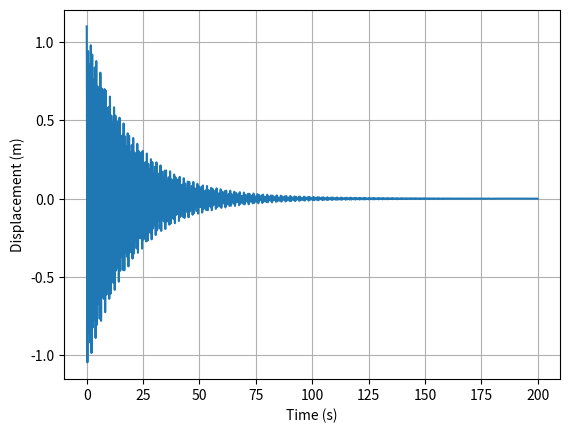

Write the Python code that produced this figure. (Note: this script raises an exception after producing the figure.)
# -*- coding: utf-8 -*-
"""
ARTS ET METIERS - FITE 2A - VIBRATIONS - ED1/2
    OSCILLATEUR LINEAIRE A 1 et 2 DDL 

Preferences:Ipython console:Graphis:Backend:Automatic
% import scipy:scipy.__version__
    
Start with runfile('mevib12.py')

[redacted]
"""
import numpy as np
import scipy.integrate as integrate
import matplotlib.pyplot as plot
from scipy.linalg import eig as seig
import scipy.linalg as linalg

#------------------------------------------------------------------------------
#
#   Part 0: predefined functions
#
#------------------------------------------------------------------------------
#%% Free Response analytic formula (default w0=1,xi=0.5)
def FR_formula(t, w0=1., xi=0.5, u0=5.0, v0=1.0):
  if xi<1.: # UnderDamped 1DOF System
      wd=w0*np.sqrt(1-xi**2)
      return np.exp(-xi*w0*t)*(u0*np.cos(wd*t)+(v0+xi*w0*u0)/wd*np.sin(wd*t))      
  elif xi==1. : # Critically Damped 1DOF System 
      return np.exp(-w0*t)*(u0+(v0+w0*u0)*t)
  elif xi>1.: # Overdamped 1DOF System
      ws=w0*np.sqrt(xi**2-1)
      return np.exp(-xi*w0*t)*(u0*np.cosh(ws*t)+(v0+xi*w0*u0)/ws*np.sinh(ws*t))    

#%%  Compute 1 DOF parameters
def compute_param_1DOF(pa):
    w0=np.sqrt(pa['k']/pa['m']);              # Natural frequency
    xi=pa['c']/(2.*np.sqrt(pa['k']*pa['m']))  # Damping ratio
    return w0, xi
    
#%%  Free Response of 1 DOF System 
def FR_1DOF(pa, t=[]):
    #compute parameters
    w0, xi =compute_param_1DOF(pa)
    #check time discretisation
    if len(t)==0:t0=2.*np.pi/w0;t=np.linspace(0,10.*t0,200)    
    #select cases
    return FR_formula(t,w0,xi,pa['u0'],pa['v0'])


#%%  Q2 Free Response : integrate with ODE, display time and frequency 
def FR_ODE(pa):

    if not("A") in pa:
        pa['A']=np.array([[0,1],[-pa['k']/pa['m'],-pa['c']/pa['m']]]);
    if not("x0" in pa):        pa['x0']=[0,1];
        
    odeFun=lambda t,x:pa['A'].dot(x)
    t_eval=np.linspace(0,pa['Tend'],int(np.ceil(pa['Tend']/pa['dt'])))
    sol=integrate.solve_ivp(odeFun,[0,pa['Tend']],pa['x0'],t_eval=t_eval,method='RK45')
    
    C1=dict([('X',sol.t), ('Xlabel','Time (s)'), 
             ('Y',np.transpose(sol.y)), ('Ylabel','Displacement (m)') ])
    if "cobs" in pa: C1['Y']=np.transpose(pa['cobs'].dot(sol.y));

    if not("fmax" in pa):        pa['fmax']=1e10;
    
    plot.figure(num=20);plot.clf(); plot2D(C1,gf=20)
    plot.figure(num=2);plot.clf(); plotFourier(C1,gf=2,fmax=pa['fmax'])
  

#%%  Compute eigenvalues and eigenvectors (multiple DOF)
def eig(K,M=[]):
    vals2, vecs = seig(K,M) if len(M)>0 else seig(K)
    vals=np.real(np.sqrt(vals2));idx=np.argsort(vals)
    return [vals[idx], vecs[:,idx]] 


#%%  Plot 2D figures 
def plot2D(xyplot,style='-',xscale='linear',yscale='linear',xlim=[],ylim=[],gf=1,clf=0):
    plot.figure(num=gf);
    plot.plot(xyplot['X'],xyplot['Y'],style)
    plot.xlabel(xyplot['Xlabel']);plot.ylabel(xyplot['Ylabel'])   
    if 'legend' in xyplot.keys(): plot.legend(xyplot['legend'])   
    plot.grid();plot.xscale(xscale);plot.yscale(yscale);
    if len(xlim)>0: plot.xlim(xlim)
    if len(ylim)>0: plot.ylim(ylim)
    plot.show()    

#%%  Plot Bode 
def plotFreq(xy,style='-',xscale='linear',yscale='log',xlim=[],ylim=[],gf=1,clf=0):

    f2=plot.figure(num=gf);f2.clf()
    ax=f2.subplots(1,2,True,False,1)    
    ax[0].plot(xy['X'],abs(xy['Y']),style)
    ax[0].set_xlabel(xy['Xlabel']);ax[0].set_ylabel(xy['Ylabel'])   
    if 'legend' in xy.keys(): plot.legend(xy['legend'])   
    ax[0].grid();ax[0].set_xscale(xscale);ax[0].set_yscale(yscale);
    if len(xlim)>0: plot.xlim(xlim)
    if len(ylim)>0: plot.ylim(ylim)
    
    ax[1].plot(xy['X'],np.angle(xy['Y'],deg=True),style);ax[1].grid();

    plot.show()    


#%%  Compute Fourier transform an plot
def plotFourier(xy,tmin=0,tmax=1e10,gf=2,fmax=0):
   t=xy['X']; y=np.array(xy['Y']);
   indt=np.logical_and(t>=tmin,t<tmax);indt=indt.reshape(indt.shape[0])
   t=t[indt];y=y[indt,]; t=t-t[0]; 
   
   Y=np.fft.fft(y.T);Y=Y.T; # Y.shape
   f=np.arange(0.,(y.shape[0]),1,'double')/y.shape[0]/(t[1]-t[0])
   indf=f<min(fmax,f[len(f)-1]/2); f=f[indf];Y=Y[indf]
   f2=plot.figure(num=2);f2.clf()
   ax=f2.subplots(1,2,True,False,1)    
   ax[0].semilogy(f*2*np.pi,np.abs(Y))
   ax[0].set_xlabel('Fréquence (rad/s)'); ax[0].set_ylabel('Amplitude')
   ax[0].grid()
   ax[1].plot(f*2*np.pi,np.angle(Y,deg=True));ax[1].grid();
   ax[1].set_yscale('linear');
   ax[1].set_xlabel('Fréquence (rad/s)');ax[1].set_ylabel('Phase')
   #ax[1].grid()
   plot.show()

#------------------------------------------------------------------------------
#   Part 1: system with 1 degree of freedom
#------------------------------------------------------------------------------

    
#%% State space ODE integration
def q2d():
 pa=dict([('m',1.),('c',0.2),('k',100),   #1DOF 
         ('F0',200.0),('a',70.),        #sinusoidal excitation
         ('u0',1.), ('v0',1.),          #initial conditions
         ('Tend',30.), ('dt',0.1)       #plot limit and time discretisation
         ])
 
 FR_ODE(pa)
    
#%% Modal coordinates transfer  
def q3():
 #init plot data structure
 pa=dict([('m',1.),('c',.4),('k',400.),   #1DOF 
         ('u0',1.), ('v0',1.),          #initial conditions
         ('Tend',10.), ('dt',0.1)       #plot limit and time discretisation
         ])
 w0, xi=compute_param_1DOF(pa)
 xy=dict([('X',np.linspace(0,w0*2,100)),  
             ('Xlabel','Frequency (rad/s)'), ('Y',''), ('Ylabel','Displacement (m)') ])
 #compute forced response
 s=xy['X']*np.complex(0.,1); 
 H=1/(pa['m']*s*s+pa['c']*s+pa['k']); xy['Y']=H 

 #plot Free Response in figure(1)  
 plot.figure(num=1);plot.clf();plotFreq(xy,gf=1)

 
#%% Effect of damping on time domain Free Response
def q4t():
    
 pa=dict([('m',1.),('c',0.5),('k',1.),   #1DOF 
         ('u0',1.), ('v0',0.),          #initial conditions
         ('Tend',10.), ('dt',0.1)       #plot limit and time discretisation
         ])
 w0, xi = compute_param_1DOF(pa)
 val_xi = [0, 0.01, .7, 1.0, 4.0]
 #init data structure
 xyplot=dict([('X',np.linspace(0,pa['Tend'],int(np.ceil(pa['Tend']/pa['dt'])))),  
             ('Xlabel','Time (s)'), ('Y',''), ('Ylabel','Displacement (m)'),
             ('legend',val_xi) ])
 #loop over values
 xyplot['Y']=np.zeros((len(xyplot['X']),len(val_xi)))
 for j1 in range(len(val_xi)): # response for multiple damping
    pa['c']=val_xi[j1]*(2*np.sqrt(pa['k']*pa['m'])) # c= xi * c_crit
    xyplot['Y'][:,j1]=FR_1DOF(pa, xyplot['X'] )  
 #plot Free Response  
 plot.figure(num=20);plot.clf();plot2D(xyplot,gf=20)


#%% Effect of damping and frequency on Forced Response
def q4(): 
 pa=dict([('m',1.),('c',0.5),('k',1.),   #1DOF 
         ('u0',1.), ('v0',1.),          #initial conditions
         ('Tend',10.), ('dt',0.1)       #plot limit and time discretisation
         ])   
 w0, xi =compute_param_1DOF(pa);
 val_xi = [0.1, 0.3, 1/np.sqrt(2), 1.0, 4.0]
 val_f = np.linspace(.1,1.0e1,100);

 #compute Forced Response frequency domain
 s=val_f*np.complex(0.,1); 
 xy=dict([('X',val_f/w0),('Xlabel','a/w0'), ('Y',[]), 
          ('Ylabel','Amplitude (m)'), ('legend',val_xi) ])
 xy['Y']=np.zeros((len(xy['X']),len(val_xi)),dtype=np.complex_)
 for j1 in range(len(val_xi)):
   pa['c']=val_xi[j1]*(2*np.sqrt(pa['k']*pa['m'])) # c= xi * c_crit
   H=1/(pa['m']*s*s+pa['c']*s+pa['k']);   
   #if (j1==1): xy['Y']=H; else: xy['Y'][:,j1]=H.T
   xy['Y'][:,j1]=H.T
 plot.figure(num=4);plot.clf();plotFreq(xy,gf=4,xscale='log')


#------------------------------------------------------------------------------
#   Part 2: system with 2 degrees of freedom
#------------------------------------------------------------------------------


def q6():
    
 #%% parameters 2 DOF system
 pb=dict([('m',1500.),('a',1.2), ('b',1.4),     #2 DOF
         ('ka',[]), ('kb',[]), ('k0',40e3),   #stiffness  
         ('u0',[1., 0.]), ('v0',[1.,0.]),   #initial conditions
         ('balanced',1)])
 
 #%% Compute matrices of 2 DOF system
 if pb['balanced']==1:
    pb['ka']=(pb['a']+pb['b'])/pb['a']*pb['k0'];
    pb['kb']=(pb['a']+pb['b'])/pb['b']*pb['k0'];
    
 M=np.array([[pb['m'],0],[0.,pb['m']*(pb['a']+pb['b'])**2/2.]]);
 K=np.array([ [pb['ka']+pb['kb'], -pb['a']*pb['ka']+pb['b']*pb['kb']],
            [-pb['a']*pb['ka']+pb['b']*pb['kb'], pb['ka']*pb['a']**2+pb['kb']*pb['b']**2] ])
 print("M= ",M);print(' ');print("K= ",K)


 #%% determine modes
 vals, vecs = eig(K,M)
 print("Eigenvalues (Hz): ",vals/2/np.pi)

# missing : normalize modes, express transfer, add modal damping
 #%% add damping
 C=1e-3*K;print("C= ",C)
 
 pb['A']= np.block([[np.zeros((2,2)),np.eye(2)],
      [linalg.solve(M,-K),linalg.solve(M,-C) ]])
 pb['B']=np.block([[np.zeros((2,1))],[linalg.solve(M,np.array([[1.],[0.]]))]]);
 pb['Tend']=200;pb['dt']=1e-2;pb['x0']=[1,.1,0,0]; 
 pb['cobs']=np.array([[1,1,0,0]]);  pb['fmax']=30/2/np.pi;
 plot.figure(num=20);plot.clf(); FR_ODE(pb)

    
q6()    
    
    
    
